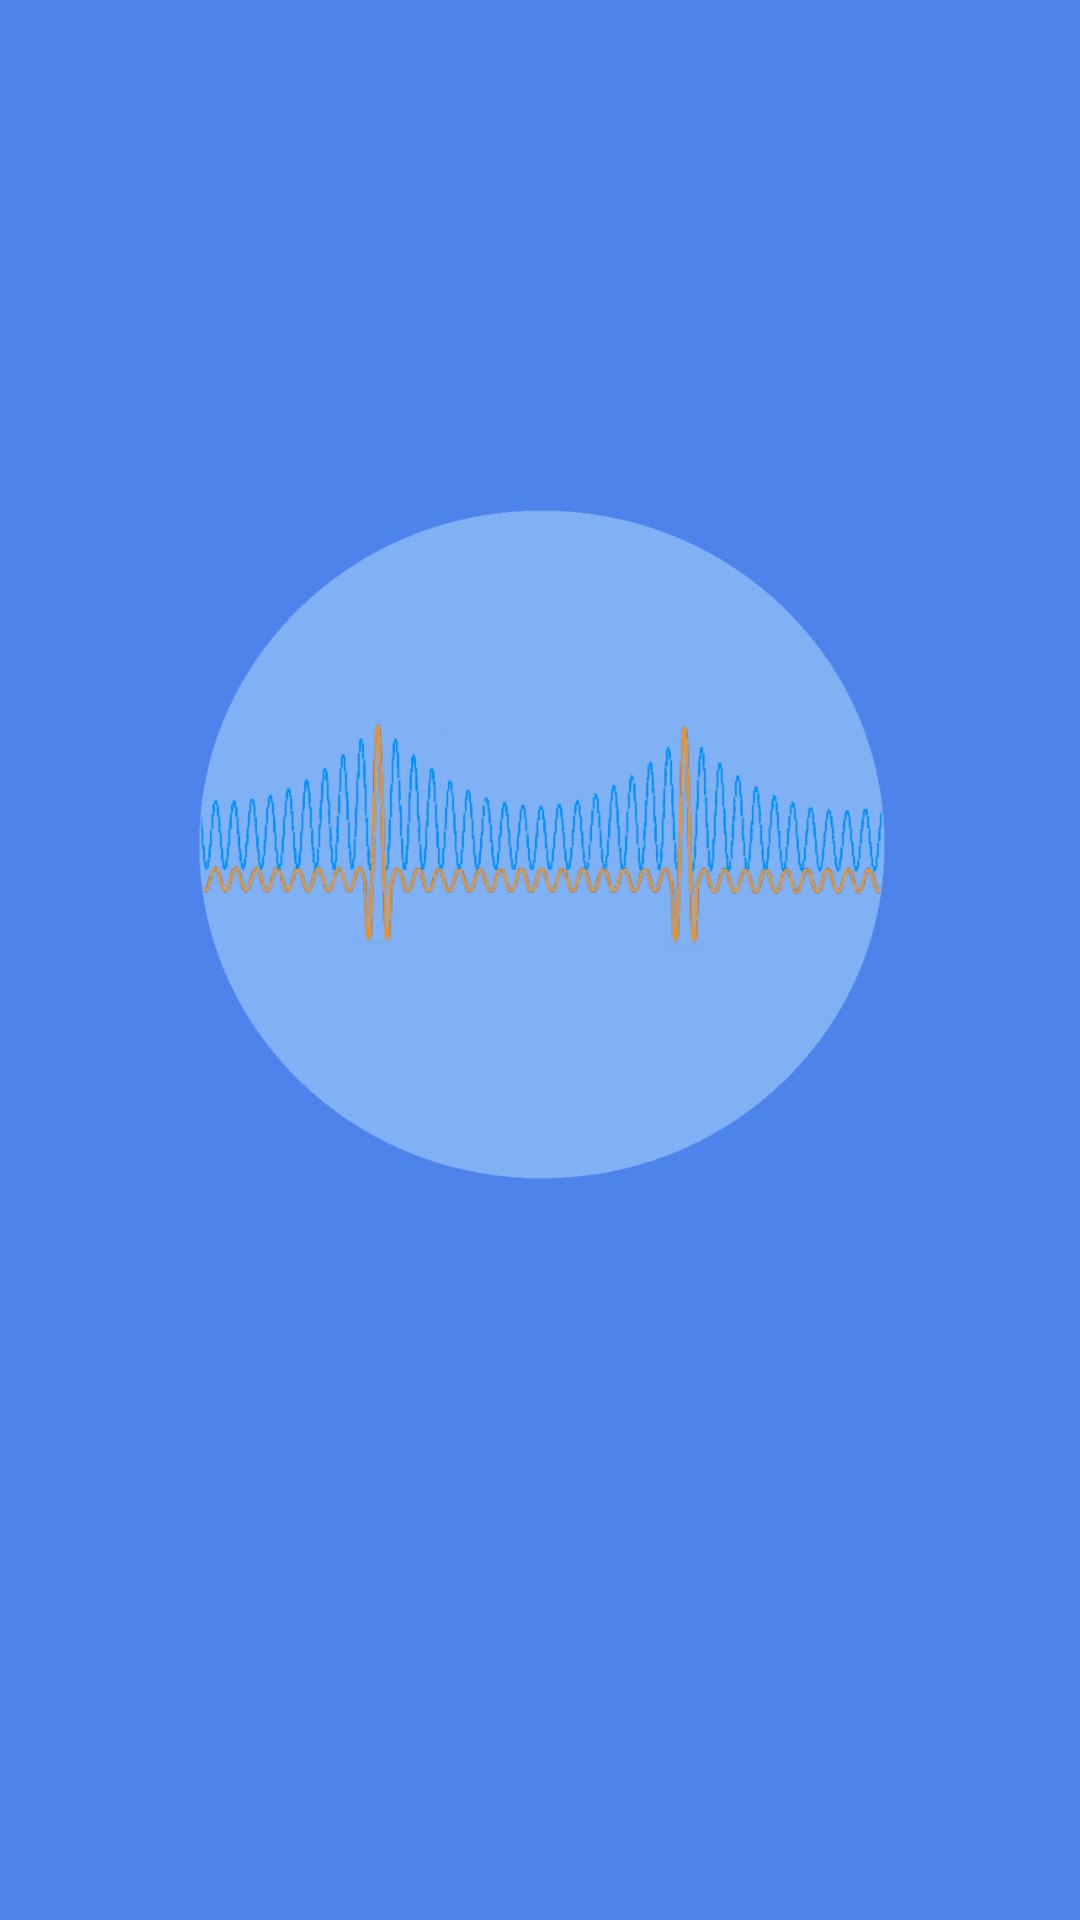

The Android layout XML behind this screen, and the referenced resources:
<!-- AndroidManifest.xml: application theme AppTheme -->
<!-- res/layout/activity_splash_screen.xml -->
<?xml version="1.0" encoding="utf-8"?>
<android.support.constraint.ConstraintLayout xmlns:android="http://schemas.android.com/apk/res/android"
    xmlns:app="http://schemas.android.com/apk/res-auto"
    xmlns:tools="http://schemas.android.com/tools"
    android:layout_width="match_parent"
    android:layout_height="match_parent"
    android:background="@color/blue_background"
    tools:context="com.example.user.vibrapp.SplashScreen">

    <ImageView
        android:id="@+id/imageView4"
        android:layout_width="239dp"
        android:layout_height="395dp"
        android:layout_marginEnd="60dp"
        android:layout_marginTop="84dp"
        app:layout_constraintEnd_toEndOf="parent"
        app:layout_constraintTop_toTopOf="parent"
        app:srcCompat="@drawable/vibrationlogo19" />
</android.support.constraint.ConstraintLayout>
<!-- resources referenced by this layout -->
<resources>
  <color name="blue_background">#4e83eb</color>
  <!-- drawable vibrationlogo19: png bitmap (drawable, 143047 bytes) -->
  <style name="AppTheme" parent="Theme.AppCompat.Light.NoActionBar">
          
          <item name="colorPrimary">@color/colorPrimary</item>
          <item name="colorPrimaryDark">@color/colorPrimaryDark</item>
          <item name="colorAccent">@color/selected_orange</item>
      </style>
  <color name="colorPrimary">#1086c7</color>
  <color name="colorPrimaryDark">#303F9F</color>
  <color name="selected_orange">#eb9f11</color>
</resources>
